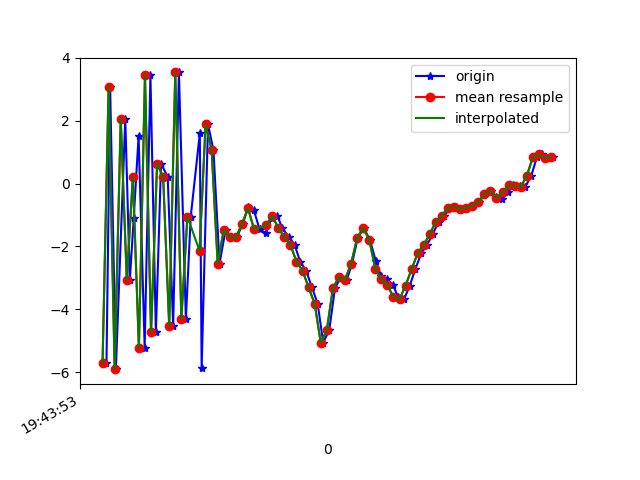

Source data for this figure (header and first rows):
1617738233213, 433869852394977, -5.7031865, 0.42304683, -2.3411775
1617738233225, 433869871625747, 3.082, 2.029, 1.689
1617738233244, 433869890856517, -5.903, 0.4555, 2.068
1617738233275, 433869910087287, 2.06, 2.113, -3.703
1617738233290, 433869929318057, -3.065, 0.9494, 7.16
1617738233303, 433869948548827, -1.085, 1.406, -7.114
1617738233319, 433869967779597, 1.514, 1.808, 7.793
1617738233339, 433869987010367, -5.216, 0.5302, -3.818
1617738233358, 433870006241137, 3.446, 1.954, 1.424
1617738233376, 433870025471907, -4.732, 0.7005, 4.5
1617738233393, 433870044702677, 0.6329, 1.754, -5.59
1617738233415, 433870063933447, 0.2194, 1.715, 9.062
1617738233433, 433870083164217, -4.527, 0.6757, -4.542
1617738233452, 433870102394987, 3.538, 2.114, 2.542
1617738233475, 433870121625757, -4.31, 0.9881, 6.986
1617738233491, 433870140856527, -1.047, 1.519, -5.426
1617738233521, 433870160087297, 1.6, 2.116, 8.313
1617738233527, 433870179318067, -5.881, 0.3655, 1.335
1617738233548, 433870198548837, 1.885, 1.918, -3.364
1617738233566, 433870217779607, 1.066, 2.461, 0.02625
1617738233586, 433870237010377, -2.545, 2.269, -0.711
1617738233606, 433870256241147, -1.471, 2.274, -0.05871
1617738233624, 433870275471917, -1.705, 2.222, -1.56
1617738233643, 433870294702687, -1.712, 2.357, -3.069
1617738233662, 433870313933457, -1.288, 2.376, -4.755
1617738233681, 433870333164227, -0.7392, 1.984, -5.069
1617738233699, 433870352394997, -0.8307, 2.001, -4.266
1617738233718, 433870371625767, -1.451, 2.508, -4.325
1617738233740, 433870390856537, -1.571, 2.414, -5.253
1617738233758, 433870410087307, -1.082, 2.75, -5.888
1617738233777, 433870429318077, -1.02, 3.415, -6.197
1617738233793, 433870448548847, -1.416, 3.66, -5.482
1617738233815, 433870467779617, -1.695, 3.079, -4.99
1617738233834, 433870487010387, -1.947, 2.065, -3.369
1617738233852, 433870506241157, -2.48, 0.5739, -2.025
1617738233872, 433870525471927, -2.768, -0.1896, -1.034
1617738233891, 433870544702697, -3.303, 0.09015, -0.4206
1617738233910, 433870563933467, -3.822, -0.2215, 1.723
1617738233928, 433870583164237, -5.056, -2.604, 6.959
1617738233948, 433870602395007, -4.669, -4.111, 11.83
1617738233967, 433870621625777, -3.33, -2.193, 13.17
1617738233987, 433870640856547, -2.965, 0.2443, 10.98
1617738234006, 433870660087317, -3.058, 0.3858, 8.847
1617738234023, 433870679318087, -2.556, -1.021, 9.619
1617738234042, 433870698548857, -1.738, -1.93, 10.36
1617738234062, 433870717779627, -1.409, -1.756, 10.16
1617738234082, 433870737010397, -1.78, -0.7621, 8.354
1617738234102, 433870756241167, -2.47, -0.1326, 6.62
1617738234119, 433870775471937, -2.93, -0.3303, 6.238
1617738234138, 433870794702707, -3.045, -0.4291, 6.154
1617738234158, 433870813933477, -3.221, 0.01594, 4.255
1617738234176, 433870833164247, -3.618, -0.07879, 2.528
1617738234195, 433870852395017, -3.677, -1.019, 1.797
1617738234214, 433870871625787, -3.243, -1.969, 0.8413
1617738234232, 433870890856557, -2.721, -0.7572, -0.8589
1617738234252, 433870910087327, -2.212, -0.5788, -2.662
1617738234271, 433870929318097, -1.943, 0.2971, -3.153
1617738234290, 433870948548867, -1.606, 1.015, -3.494
1617738234309, 433870967779637, -1.205, 0.9681, -3.879
1617738234328, 433870987010407, -1.022, 0.4285, -4.234
1617738234348, 433871006241177, -0.7639, 0.09129, -4.4
... 18 more rows
